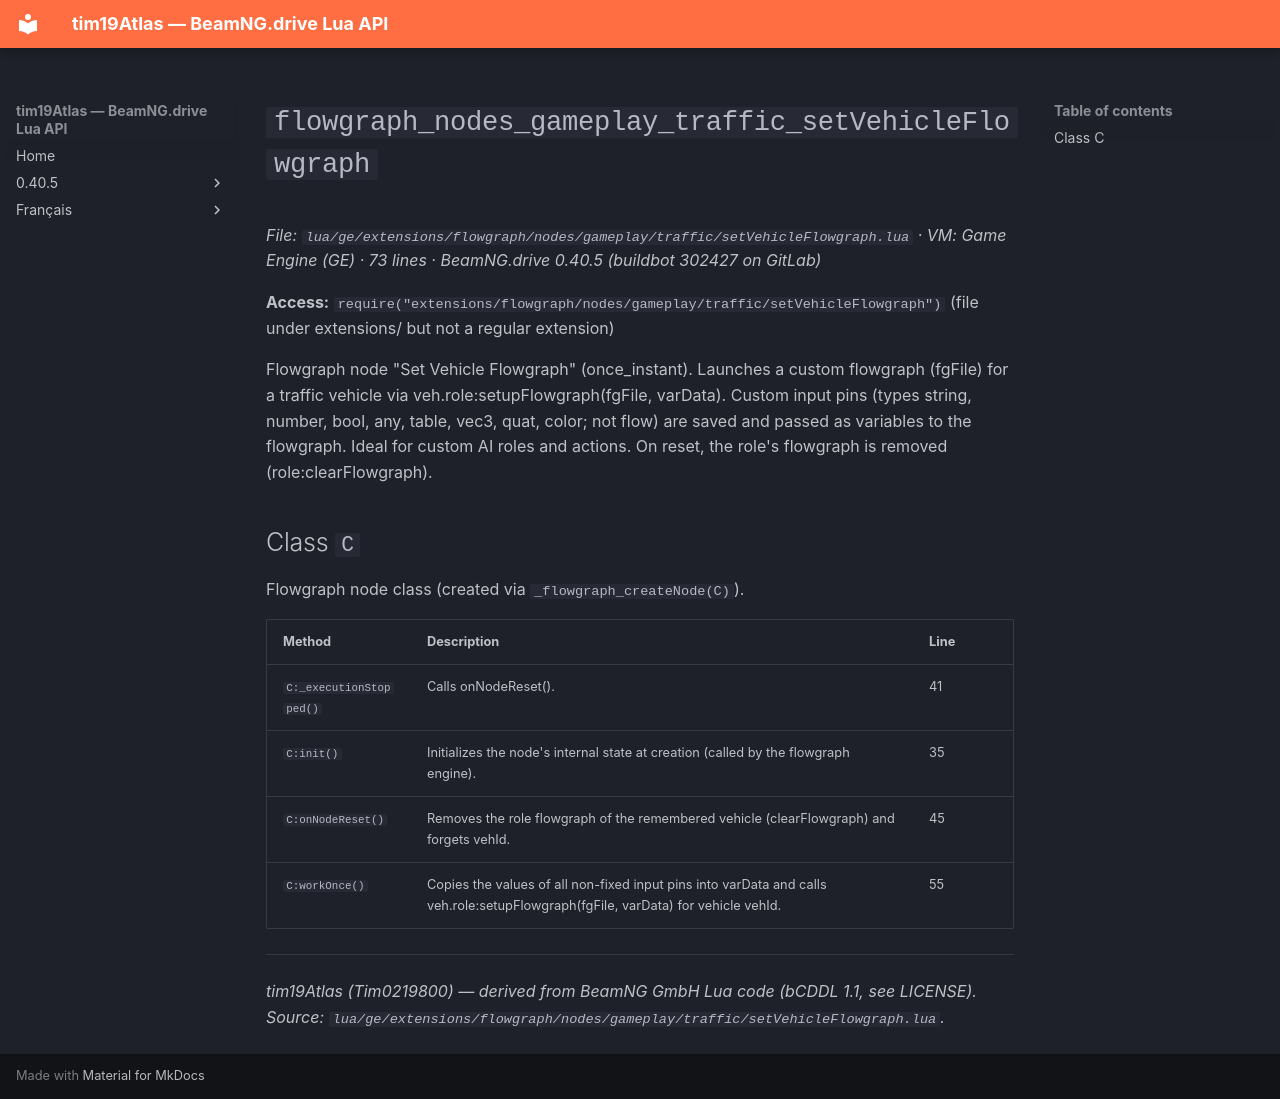

repository: Tim0219800/beamng-lua-atlas · page: 0.40.5/ge/extensions/flowgraph/nodes/gameplay/traffic/setVehicleFlowgraph.html · generator: mkdocs

# `flowgraph_nodes_gameplay_traffic_setVehicleFlowgraph`

*File: `lua/ge/extensions/flowgraph/nodes/gameplay/traffic/setVehicleFlowgraph.lua` · VM: Game Engine (GE) · 73 lines · BeamNG.drive 0.40.5 (buildbot 302427 on GitLab)*

**Access:** `require("extensions/flowgraph/nodes/gameplay/traffic/setVehicleFlowgraph")` (file under extensions/ but not a regular extension)

Flowgraph node "Set Vehicle Flowgraph" (once_instant). Launches a custom flowgraph (fgFile) for a traffic vehicle via veh.role:setupFlowgraph(fgFile, varData). Custom input pins (types string, number, bool, any, table, vec3, quat, color; not flow) are saved and passed as variables to the flowgraph. Ideal for custom AI roles and actions. On reset, the role's flowgraph is removed (role:clearFlowgraph).

## Class `C`

Flowgraph node class (created via `_flowgraph_createNode(C)`).

| Method | Description | Line |
|---|---|---|
| `C:_executionStopped()` | Calls onNodeReset(). | 41 |
| `C:init()` | Initializes the node's internal state at creation (called by the flowgraph engine). | 35 |
| `C:onNodeReset()` | Removes the role flowgraph of the remembered vehicle (clearFlowgraph) and forgets vehId. | 45 |
| `C:workOnce()` | Copies the values of all non-fixed input pins into varData and calls veh.role:setupFlowgraph(fgFile, varData) for vehicle vehId. | 55 |

---
*tim19Atlas (Tim0219800) — derived from BeamNG GmbH Lua code (bCDDL 1.1, see LICENSE). Source: `lua/ge/extensions/flowgraph/nodes/gameplay/traffic/setVehicleFlowgraph.lua`.*
